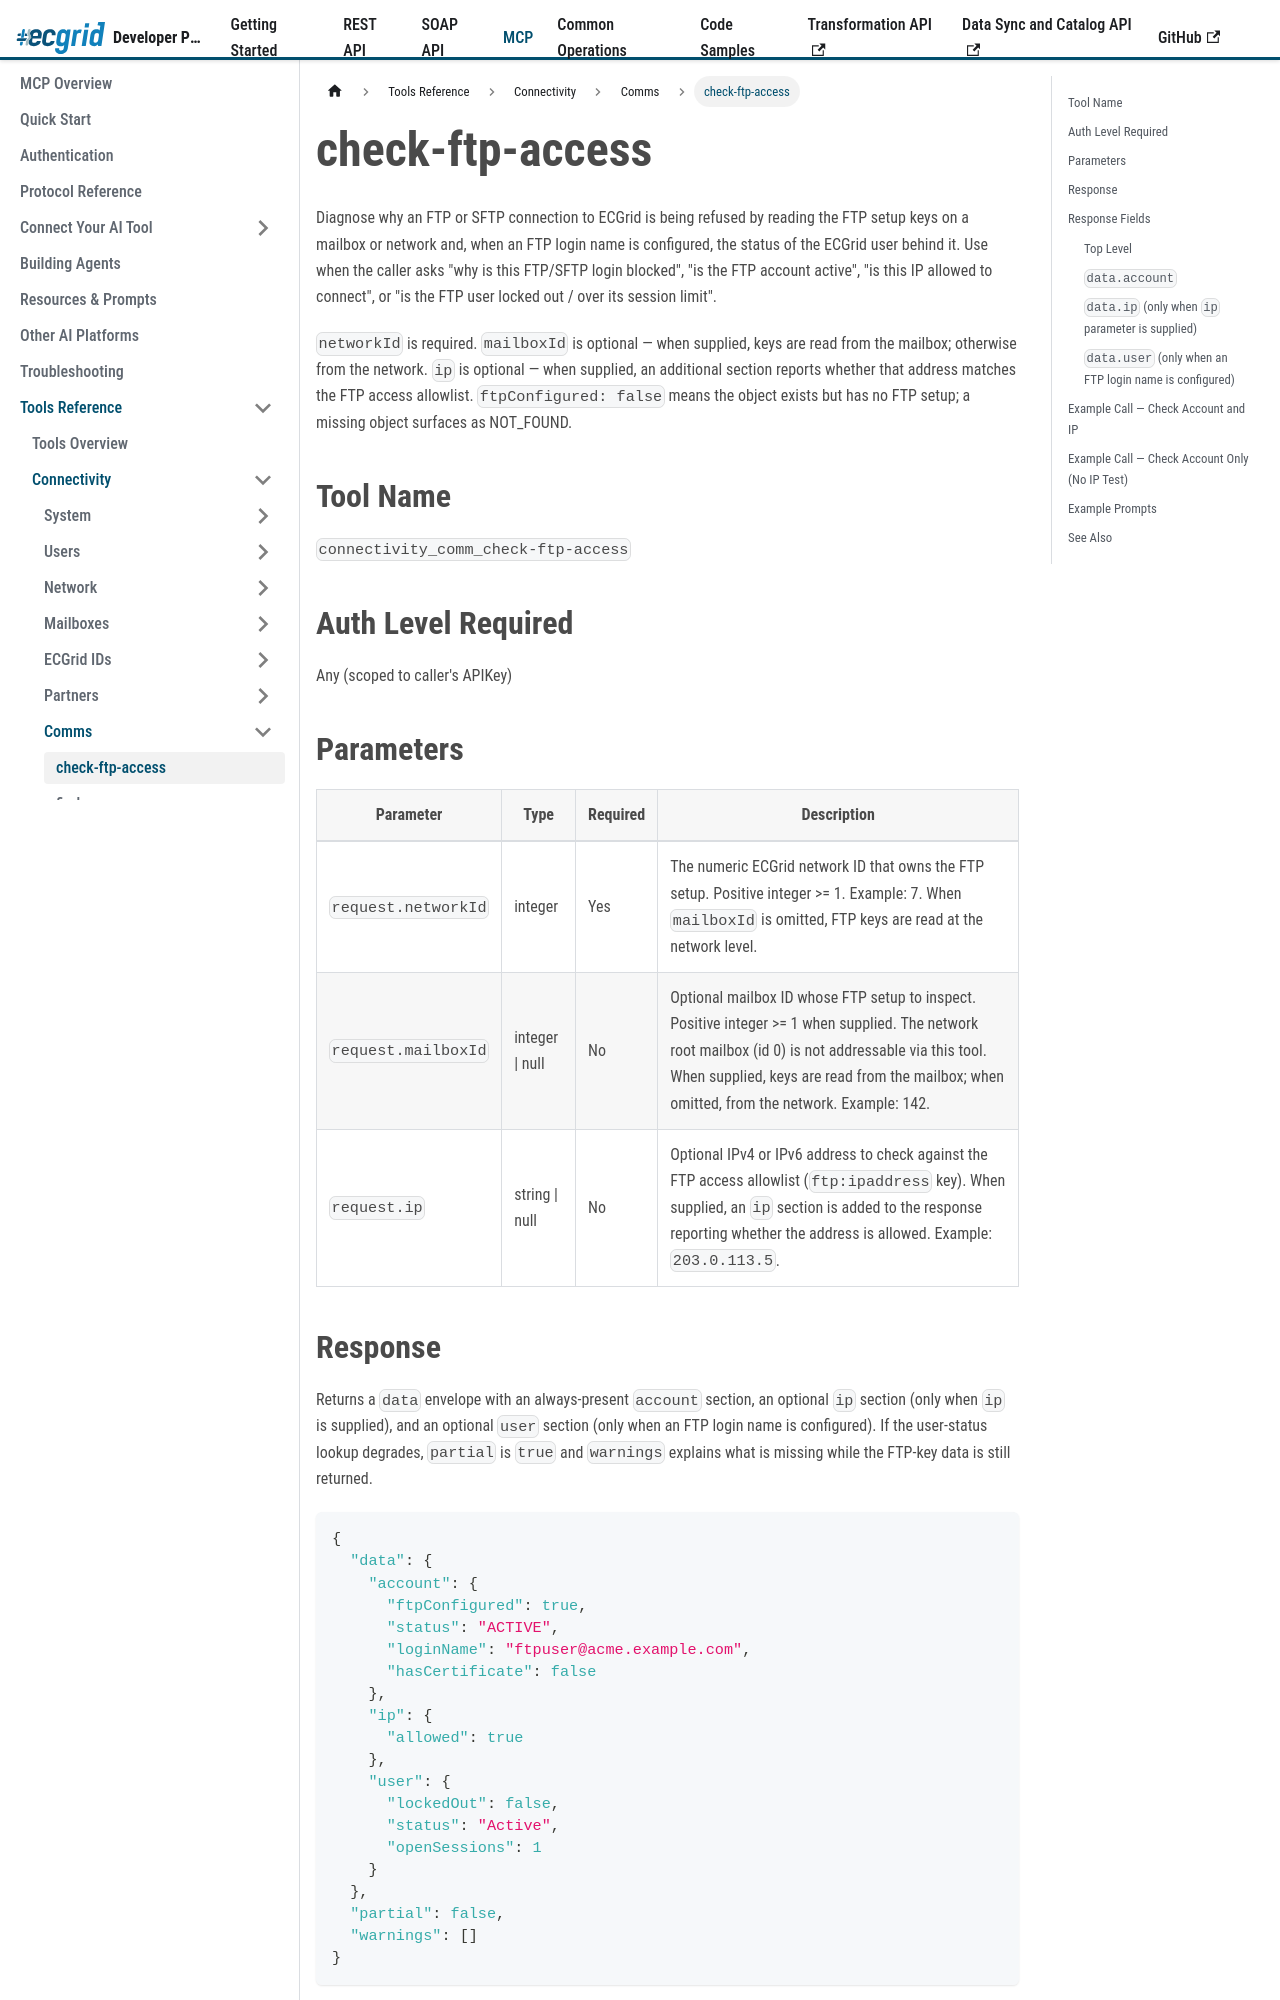

repository: LorenData/ecgrid-developer-documentation · page: docs/mcp/tools/connectivity/comms/check-ftp-access.html · generator: docusaurus

---
title: check-ftp-access
---

{/*
AI Attribution — Loren Data AI Use Policy §8.2
Tool: Claude Code (Anthropic)
2026-07-06: check-ftp-access tool reference - Greg Kolinski
*/}

# check-ftp-access

Diagnose why an FTP or SFTP connection to ECGrid is being refused by reading the FTP setup keys on a mailbox or network and, when an FTP login name is configured, the status of the ECGrid user behind it. Use when the caller asks "why is this FTP/SFTP login blocked", "is the FTP account active", "is this IP allowed to connect", or "is the FTP user locked out / over its session limit".

`networkId` is required. `mailboxId` is optional — when supplied, keys are read from the mailbox; otherwise from the network. `ip` is optional — when supplied, an additional section reports whether that address matches the FTP access allowlist. `ftpConfigured: false` means the object exists but has no FTP setup; a missing object surfaces as NOT_FOUND.

## Tool Name

`connectivity_comm_check-ftp-access`

## Auth Level Required

Any (scoped to caller's APIKey)

## Parameters

| Parameter | Type | Required | Description |
|---|---|---|---|
| `request.networkId` | integer | Yes | The numeric ECGrid network ID that owns the FTP setup. Positive integer >= 1. Example: 7. When `mailboxId` is omitted, FTP keys are read at the network level. |
| `request.mailboxId` | integer \| null | No | Optional mailbox ID whose FTP setup to inspect. Positive integer >= 1 when supplied. The network root mailbox (id 0) is not addressable via this tool. When supplied, keys are read from the mailbox; when omitted, from the network. Example: 142. |
| `request.ip` | string \| null | No | Optional IPv4 or IPv6 address to check against the FTP access allowlist (`ftp:ipaddress` key). When supplied, an `ip` section is added to the response reporting whether the address is allowed. Example: `203.0.113.5`. |
